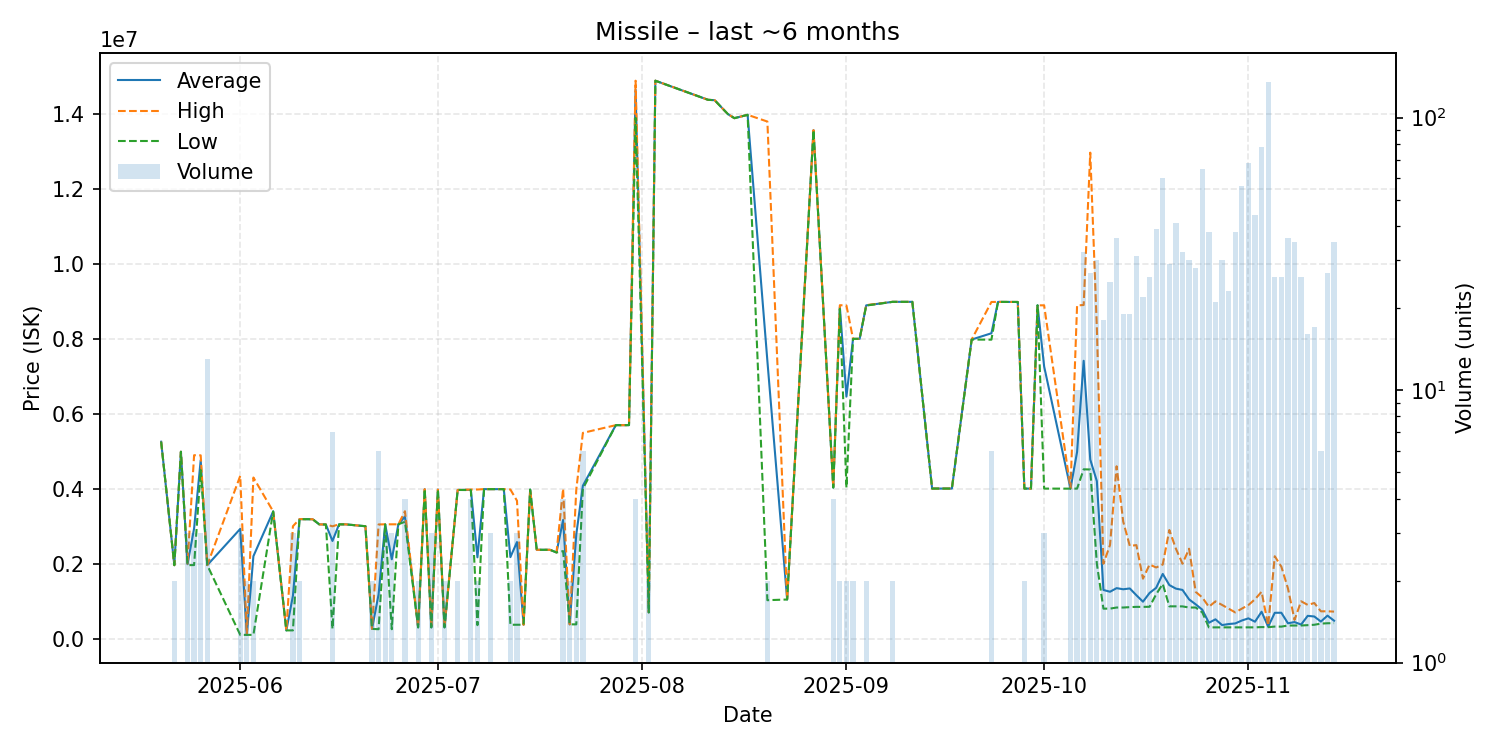

Data behind this chart, as committed beside it:
date, average, highest, lowest, order_count, volume
2025-05-20, 5255000, 5255000, 5255000, 1, 1
2025-05-22, 1960000, 1960000, 1960000, 2, 2
2025-05-23, 4988000, 4988000, 4988000, 1, 1
2025-05-24, 1987000, 2000000, 1961000, 3, 3
2025-05-25, 2940333, 4895000, 1963000, 2, 3
2025-05-26, 4761333, 4892000, 4500000, 3, 3
2025-05-27, 1961231, 1963000, 1960000, 3, 13
2025-06-01, 2928433, 4342500, 100300, 3, 3
2025-06-02, 100300, 100300, 100300, 1, 2
2025-06-03, 2200150, 4300000, 100300, 2, 2
2025-06-06, 3395000, 3395000, 3395000, 1, 1
2025-06-08, 220000, 220000, 220000, 1, 1
2025-06-09, 1146667, 3000000, 220000, 2, 3
2025-06-10, 3189500, 3190000, 3189000, 2, 2
2025-06-12, 3186000, 3186000, 3186000, 1, 1
2025-06-13, 3049000, 3049000, 3049000, 1, 1
2025-06-14, 3046000, 3046000, 3046000, 1, 1
2025-06-15, 2607000, 2998000, 260000, 5, 7
2025-06-16, 3050000, 3050000, 3050000, 1, 1
2025-06-17, 3050000, 3050000, 3050000, 1, 1
2025-06-20, 3000000, 3000000, 3000000, 1, 1
2025-06-21, 260000, 260000, 260000, 1, 2
2025-06-22, 1183300, 3047500, 251200, 4, 6
2025-06-23, 3050333, 3051000, 3049000, 3, 3
2025-06-24, 2117733, 3051000, 251200, 3, 3
2025-06-25, 3051000, 3051000, 3051000, 1, 1
2025-06-26, 3259250, 3400000, 3118500, 4, 4
2025-06-28, 300000, 300000, 300000, 2, 2
2025-06-29, 3989000, 3989000, 3989000, 1, 1
2025-06-30, 300133, 300200, 300100, 2, 3
2025-07-01, 3978000, 3978000, 3978000, 1, 1
2025-07-02, 300300, 300300, 300300, 1, 2
2025-07-04, 3968000, 3968000, 3968000, 2, 2
2025-07-06, 3972000, 3979500, 3964500, 4, 4
2025-07-07, 2170000, 3980000, 360000, 2, 2
2025-07-08, 3990000, 3990000, 3990000, 1, 1
2025-07-09, 3990000, 3990000, 3990000, 3, 3
2025-07-11, 3990000, 3990000, 3990000, 1, 1
2025-07-12, 2175250, 3980000, 370500, 2, 2
2025-07-13, 2577167, 3680500, 370500, 3, 3
2025-07-14, 370700, 370700, 370700, 1, 1
2025-07-15, 3978000, 3978000, 3978000, 1, 1
2025-07-16, 2371000, 2371000, 2371000, 1, 1
2025-07-18, 2371000, 2371000, 2371000, 1, 1
2025-07-19, 2300000, 2300000, 2300000, 1, 1
2025-07-20, 3168000, 4000000, 2336000, 4, 4
2025-07-21, 381000, 381000, 381000, 1, 2
2025-07-22, 2780000, 3979500, 381000, 3, 3
2025-07-23, 4081417, 5491000, 4000000, 5, 6
2025-07-28, 5697000, 5697000, 5697000, 1, 1
2025-07-29, 5697000, 5697000, 5697000, 1, 1
2025-07-30, 5698000, 5698000, 5698000, 1, 1
2025-07-31, 14645000, 14890000, 13900000, 3, 4
2025-08-02, 700850, 701000, 700700, 2, 2
2025-08-03, 14890000, 14890000, 14890000, 1, 1
2025-08-11, 14380000, 14380000, 14380000, 1, 1
2025-08-12, 14370000, 14370000, 14370000, 1, 1
2025-08-14, 14000000, 14000000, 14000000, 1, 1
2025-08-15, 13890000, 13890000, 13890000, 1, 1
2025-08-17, 13980000, 13980000, 13980000, 1, 1
... 63 more rows
